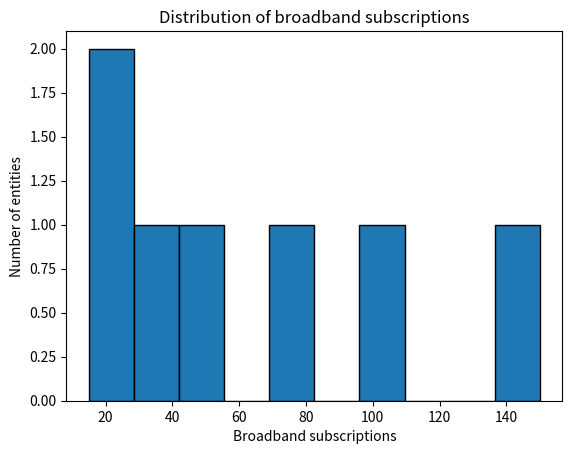

This chart was generated by the following Python code:
import matplotlib.pyplot as plt

# Extract broadband subscriptions data
broadband_subscriptions = [150, 100, 75, 50, 35, 25, 15]

# Create a histogram
plt.hist(broadband_subscriptions, bins=10, edgecolor='black')

# Set labels and title
plt.xlabel('Broadband subscriptions')
plt.ylabel('Number of entities')
plt.title('Distribution of broadband subscriptions')

# Show the plot
plt.show()